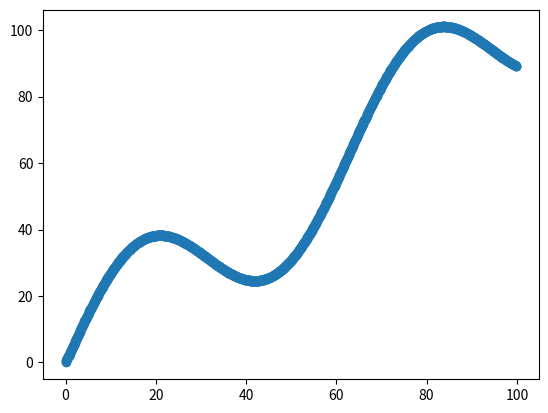

Reproduce this figure in Python.
import numpy as np
import matplotlib.pyplot as plt

X_data = np.arange(100, step=.1)
y_data = X_data + 20 * np.sin(X_data/10)

plt.scatter(X_data, y_data)
plt.show()
